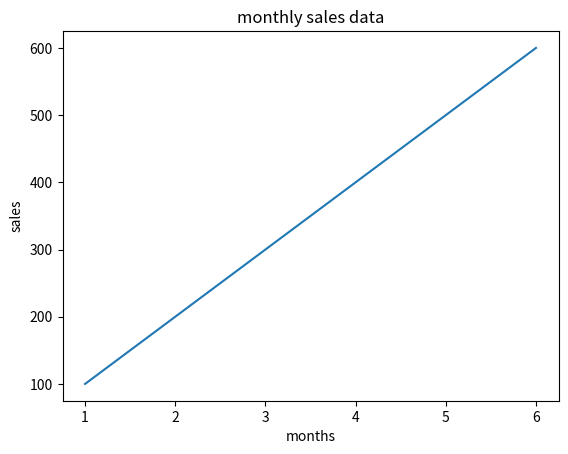

The matplotlib source for this figure:
import matplotlib.pyplot as plt
months = [1,2,3,4,5,6]
sales = [100,200,300,400,500,600]
plt.plot(months,sales)
plt.xlabel("months")
plt.ylabel("sales")
plt.title("monthly sales data")
plt.show()